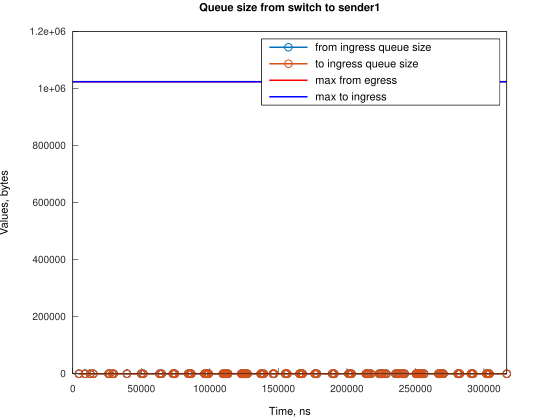

The table this chart was drawn from, first rows:
Time, from_ingress_queue_size, to_ingress_queue_size
4489, 1, nan
4489, 0, 1
4489, 0, 0
8958, 1, 0
8958, 0, 1
8958, 0, 0
12687, 1, 0
12687, 0, 1
12687, 0, 0
14921, 1, 0
14921, 0, 1
14921, 0, 0
26098, 1, 0
26098, 0, 1
26098, 0, 0
26841, 1, 0
26841, 0, 1
26841, 0, 0
29079, 1, 0
29079, 0, 1
29079, 0, 0
29823, 1, 0
29823, 0, 1
29823, 0, 0
39509, 1, 0
39509, 0, 1
39509, 0, 0
49940, 1, 0
49940, 0, 1
49940, 0, 0
51429, 1, 0
51429, 0, 1
51429, 0, 0
63351, 1, 0
63351, 0, 1
63351, 0, 0
64840, 1, 0
64840, 0, 1
64840, 0, 0
73035, 1, 0
73035, 0, 1
73035, 0, 0
73782, 1, 0
73782, 0, 1
73782, 0, 0
74526, 1, 0
74526, 0, 1
74526, 0, 0
84211, 1, 0
84211, 0, 1
84211, 0, 0
84958, 1, 0
84958, 0, 1
84958, 0, 0
85702, 1, 0
85702, 0, 1
85702, 0, 0
86447, 1, 0
86447, 0, 1
86447, 0, 0
... 249 more rows
